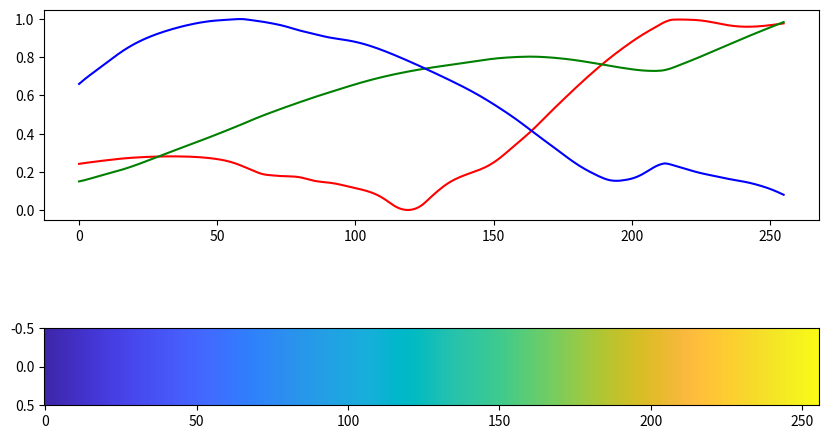

Write the Python code that produced this figure.
import numpy as np
parula_colors = np.array([[0.2422, 0.1504, 0.6603],
        [0.2444, 0.1534, 0.6728],
        [0.2464, 0.1569, 0.6847],
        [0.2484, 0.1607, 0.6961],
        [0.2503, 0.1648, 0.7071],
        [0.2522, 0.1689, 0.7179],
        [0.254, 0.1732, 0.7286],
        [0.2558, 0.1773, 0.7393],
        [0.2576, 0.1814, 0.7501],
        [0.2594, 0.1854, 0.761],
        [0.2611, 0.1893, 0.7719],
        [0.2628, 0.1932, 0.7828],
        [0.2645, 0.1972, 0.7937],
        [0.2661, 0.2011, 0.8043],
        [0.2676, 0.2052, 0.8148],
        [0.2691, 0.2094, 0.8249],
        [0.2704, 0.2138, 0.8346],
        [0.2717, 0.2184, 0.8439],
        [0.2729, 0.2231, 0.8528],
        [0.274, 0.228, 0.8612],
        [0.2749, 0.233, 0.8692],
        [0.2758, 0.2382, 0.8767],
        [0.2766, 0.2435, 0.884],
        [0.2774, 0.2489, 0.8908],
        [0.2781, 0.2543, 0.8973],
        [0.2788, 0.2598, 0.9035],
        [0.2794, 0.2653, 0.9094],
        [0.2798, 0.2708, 0.915],
        [0.2802, 0.2764, 0.9204],
        [0.2806, 0.2819, 0.9255],
        [0.2809, 0.2875, 0.9305],
        [0.2811, 0.293, 0.9352],
        [0.2813, 0.2985, 0.9397],
        [0.2814, 0.304, 0.9441],
        [0.2814, 0.3095, 0.9483],
        [0.2813, 0.315, 0.9524],
        [0.2811, 0.3204, 0.9563],
        [0.2809, 0.3259, 0.96],
        [0.2807, 0.3313, 0.9636],
        [0.2803, 0.3367, 0.967],
        [0.2798, 0.3421, 0.9702],
        [0.2791, 0.3475, 0.9733],
        [0.2784, 0.3529, 0.9763],
        [0.2776, 0.3583, 0.9791],
        [0.2766, 0.3638, 0.9817],
        [0.2754, 0.3693, 0.984],
        [0.2741, 0.3748, 0.9862],
        [0.2726, 0.3804, 0.9881],
        [0.271, 0.386, 0.9898],
        [0.2691, 0.3916, 0.9912],
        [0.267, 0.3973, 0.9924],
        [0.2647, 0.403, 0.9935],
        [0.2621, 0.4088, 0.9946],
        [0.2591, 0.4145, 0.9955],
        [0.2556, 0.4203, 0.9965],
        [0.2517, 0.4261, 0.9974],
        [0.2473, 0.4319, 0.9983],
        [0.2424, 0.4378, 0.9991],
        [0.2369, 0.4437, 0.9996],
        [0.2311, 0.4497, 0.9995],
        [0.225, 0.4559, 0.9985],
        [0.2189, 0.462, 0.9968],
        [0.2128, 0.4682, 0.9948],
        [0.2066, 0.4743, 0.9926],
        [0.2006, 0.4803, 0.9906],
        [0.195, 0.4861, 0.9887],
        [0.1903, 0.4919, 0.9867],
        [0.1869, 0.4975, 0.9844],
        [0.1847, 0.503, 0.9819],
        [0.1831, 0.5084, 0.9793],
        [0.1818, 0.5138, 0.9766],
        [0.1806, 0.5191, 0.9738],
        [0.1795, 0.5244, 0.9709],
        [0.1785, 0.5296, 0.9677],
        [0.1778, 0.5349, 0.9641],
        [0.1773, 0.5401, 0.9602],
        [0.1768, 0.5452, 0.956],
        [0.1764, 0.5504, 0.9516],
        [0.1755, 0.5554, 0.9473],
        [0.174, 0.5605, 0.9432],
        [0.1716, 0.5655, 0.9393],
        [0.1686, 0.5705, 0.9357],
        [0.1649, 0.5755, 0.9323],
        [0.161, 0.5805, 0.9289],
        [0.1573, 0.5854, 0.9254],
        [0.154, 0.5902, 0.9218],
        [0.1513, 0.595, 0.9182],
        [0.1492, 0.5997, 0.9147],
        [0.1475, 0.6043, 0.9113],
        [0.1461, 0.6089, 0.908],
        [0.1446, 0.6135, 0.905],
        [0.1429, 0.618, 0.9022],
        [0.1408, 0.6226, 0.8998],
        [0.1383, 0.6272, 0.8975],
        [0.1354, 0.6317, 0.8953],
        [0.1321, 0.6363, 0.8932],
        [0.1288, 0.6408, 0.891],
        [0.1253, 0.6453, 0.8887],
        [0.1219, 0.6497, 0.8862],
        [0.1185, 0.6541, 0.8834],
        [0.1152, 0.6584, 0.8804],
        [0.1119, 0.6627, 0.877],
        [0.1085, 0.6669, 0.8734],
        [0.1048, 0.671, 0.8695],
        [0.1009, 0.675, 0.8653],
        [0.0964, 0.6789, 0.8609],
        [0.0914, 0.6828, 0.8562],
        [0.0855, 0.6865, 0.8513],
        [0.0789, 0.6902, 0.8462],
        [0.0713, 0.6938, 0.8409],
        [0.0628, 0.6972, 0.8355],
        [0.0535, 0.7006, 0.8299],
        [0.0433, 0.7039, 0.8242],
        [0.0328, 0.7071, 0.8183],
        [0.0234, 0.7103, 0.8124],
        [0.0155, 0.7133, 0.8064],
        [0.0091, 0.7163, 0.8003],
        [0.0046, 0.7192, 0.7941],
        [0.0019, 0.722, 0.7878],
        [0.0009, 0.7248, 0.7815],
        [0.0018, 0.7275, 0.7752],
        [0.0046, 0.7301, 0.7688],
        [0.0094, 0.7327, 0.7623],
        [0.0162, 0.7352, 0.7558],
        [0.0253, 0.7376, 0.7492],
        [0.0369, 0.74, 0.7426],
        [0.0504, 0.7423, 0.7359],
        [0.0638, 0.7446, 0.7292],
        [0.077, 0.7468, 0.7224],
        [0.0899, 0.7489, 0.7156],
        [0.1023, 0.751, 0.7088],
        [0.1141, 0.7531, 0.7019],
        [0.1252, 0.7552, 0.695],
        [0.1354, 0.7572, 0.6881],
        [0.1448, 0.7593, 0.6812],
        [0.1532, 0.7614, 0.6741],
        [0.1609, 0.7635, 0.6671],
        [0.1678, 0.7656, 0.6599],
        [0.1741, 0.7678, 0.6527],
        [0.1799, 0.7699, 0.6454],
        [0.1853, 0.7721, 0.6379],
        [0.1905, 0.7743, 0.6303],
        [0.1954, 0.7765, 0.6225],
        [0.2003, 0.7787, 0.6146],
        [0.2061, 0.7808, 0.6065],
        [0.2118, 0.7828, 0.5983],
        [0.2178, 0.7849, 0.5899],
        [0.2244, 0.7869, 0.5813],
        [0.2318, 0.7887, 0.5725],
        [0.2401, 0.7905, 0.5636],
        [0.2491, 0.7922, 0.5546],
        [0.2589, 0.7937, 0.5454],
        [0.2695, 0.7951, 0.536],
        [0.2809, 0.7964, 0.5266],
        [0.2929, 0.7975, 0.517],
        [0.3052, 0.7985, 0.5074],
        [0.3176, 0.7994, 0.4975],
        [0.3301, 0.8002, 0.4876],
        [0.3424, 0.8009, 0.4774],
        [0.3548, 0.8016, 0.4669],
        [0.3671, 0.8021, 0.4563],
        [0.3795, 0.8026, 0.4454],
        [0.3921, 0.8029, 0.4344],
        [0.405, 0.8031, 0.4233],
        [0.4184, 0.803, 0.4122],
        [0.4322, 0.8028, 0.4013],
        [0.4463, 0.8024, 0.3904],
        [0.4608, 0.8018, 0.3797],
        [0.4753, 0.8011, 0.3691],
        [0.4899, 0.8002, 0.3586],
        [0.5044, 0.7993, 0.348],
        [0.5187, 0.7982, 0.3374],
        [0.5329, 0.797, 0.3267],
        [0.547, 0.7957, 0.3159],
        [0.5609, 0.7943, 0.305],
        [0.5748, 0.7929, 0.2941],
        [0.5886, 0.7913, 0.2833],
        [0.6024, 0.7896, 0.2726],
        [0.6161, 0.7878, 0.2622],
        [0.6297, 0.7859, 0.2521],
        [0.6433, 0.7839, 0.2423],
        [0.6567, 0.7818, 0.2329],
        [0.6701, 0.7796, 0.2239],
        [0.6833, 0.7773, 0.2155],
        [0.6963, 0.775, 0.2075],
        [0.7091, 0.7727, 0.1998],
        [0.7218, 0.7703, 0.1924],
        [0.7344, 0.7679, 0.1852],
        [0.7468, 0.7654, 0.1782],
        [0.759, 0.7629, 0.1717],
        [0.771, 0.7604, 0.1658],
        [0.7829, 0.7579, 0.1608],
        [0.7945, 0.7554, 0.157],
        [0.806, 0.7529, 0.1546],
        [0.8172, 0.7505, 0.1535],
        [0.8281, 0.7481, 0.1536],
        [0.8389, 0.7457, 0.1546],
        [0.8495, 0.7435, 0.1564],
        [0.86, 0.7413, 0.1587],
        [0.8703, 0.7392, 0.1615],
        [0.8804, 0.7372, 0.165],
        [0.8903, 0.7353, 0.1695],
        [0.9, 0.7336, 0.1749],
        [0.9093, 0.7321, 0.1815],
        [0.9184, 0.7308, 0.189],
        [0.9272, 0.7298, 0.1973],
        [0.9357, 0.729, 0.2061],
        [0.944, 0.7285, 0.2151],
        [0.9523, 0.7284, 0.2237],
        [0.9606, 0.7285, 0.2312],
        [0.9689, 0.7292, 0.2373],
        [0.977, 0.7304, 0.2418],
        [0.9842, 0.733, 0.2446],
        [0.99, 0.7365, 0.2429],
        [0.9946, 0.7407, 0.2394],
        [0.9966, 0.7458, 0.2351],
        [0.9971, 0.7513, 0.2309],
        [0.9972, 0.7569, 0.2267],
        [0.9971, 0.7626, 0.2224],
        [0.9969, 0.7683, 0.2181],
        [0.9966, 0.774, 0.2138],
        [0.9962, 0.7798, 0.2095],
        [0.9957, 0.7856, 0.2053],
        [0.9949, 0.7915, 0.2012],
        [0.9938, 0.7974, 0.1974],
        [0.9923, 0.8034, 0.1939],
        [0.9906, 0.8095, 0.1906],
        [0.9885, 0.8156, 0.1875],
        [0.9861, 0.8218, 0.1846],
        [0.9835, 0.828, 0.1817],
        [0.9807, 0.8342, 0.1787],
        [0.9778, 0.8404, 0.1757],
        [0.9748, 0.8467, 0.1726],
        [0.972, 0.8529, 0.1695],
        [0.9694, 0.8591, 0.1665],
        [0.9671, 0.8654, 0.1636],
        [0.9651, 0.8716, 0.1608],
        [0.9634, 0.8778, 0.1582],
        [0.9619, 0.884, 0.1557],
        [0.9608, 0.8902, 0.1532],
        [0.9601, 0.8963, 0.1507],
        [0.9596, 0.9023, 0.148],
        [0.9595, 0.9084, 0.145],
        [0.9597, 0.9143, 0.1418],
        [0.9601, 0.9203, 0.1382],
        [0.9608, 0.9262, 0.1344],
        [0.9618, 0.932, 0.1304],
        [0.9629, 0.9379, 0.1261],
        [0.9642, 0.9437, 0.1216],
        [0.9657, 0.9494, 0.1168],
        [0.9674, 0.9552, 0.1116],
        [0.9692, 0.9609, 0.1061],
        [0.9711, 0.9667, 0.1001],
        [0.973, 0.9724, 0.0938],
        [0.9749, 0.9782, 0.0872],
        [0.9769, 0.9839, 0.0805]])


# The parula_colors array contains the RGB values of the "parula" colormap
if __name__ == "__main__":
    import matplotlib.pyplot as plt

    fig, ax = plt.subplots(nrows=2, figsize=(10,6))
    ax[0].plot(parula_colors[:,0], color='red')
    ax[0].plot(parula_colors[:,1], color='green')
    ax[0].plot(parula_colors[:,2], color='blue')

    ax[1].imshow(parula_colors.reshape(1, 256, 3), aspect=256/10)


    plt.show()